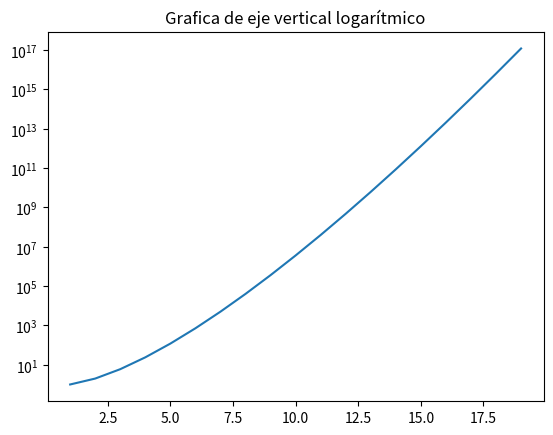
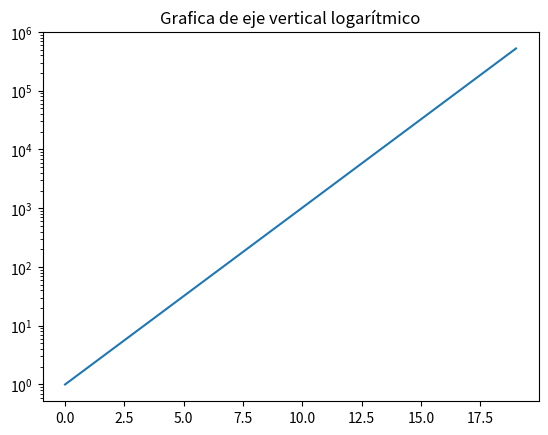

The matplotlib source for these figures, in order:
"""Ejercicio 1.b. Factorial.
Completa ______ y sustituye cada ... por tu código.
Puedes consultar apuntes o Internet. Ejecuta los bloques cuando estén completos.
"""

# %% 1. Bibliotecas y datos de partida.
# Biblioteca estándar de matemáticas.
# Biblioteca de vectores.
# Interfaz gráfica.
import numpy as np
import math
import matplotlib.pyplot as plt

m = 20
n = np.arange(m)  # Tamaños desde 0 hasta m-1. Pista: arange.
y = np.zeros(m)  # Vector de resultados inicialmente a cero. Pista: zeros.
print(n, y)
# %% 2. Calcular factoriales.
# Escribe un bucle que calcule el factorial de cada tamaño, lo guarde y lo imprima.
# Pista: math dispone de una función para calcular factoriales.
for i in n:
    y[i] = math.factorial(i)
    print(y[i])

# %% 3. Representar los resultados.
# Dibuja n frente a y con el eje vertical logarítmico y un título.
# Pista: plot, yscale y show; crea una figura nueva para cada gráfico.
plt.figure()
plt.yscale("log")
plt.plot(n[1:],y[1:])
plt.title("Grafica de eje vertical logarítmico")
plt.show()
# Responde con comentarios:
# Compara con 2 elevado a n. ¿Cómo clasificarías el crecimiento del factorial?
plt.figure()
plt.yscale("log")
plt.plot(2**n)
plt.title("Grafica de eje vertical logarítmico")
plt.show()

# 2^n crece mucho mas lento que el factorial
